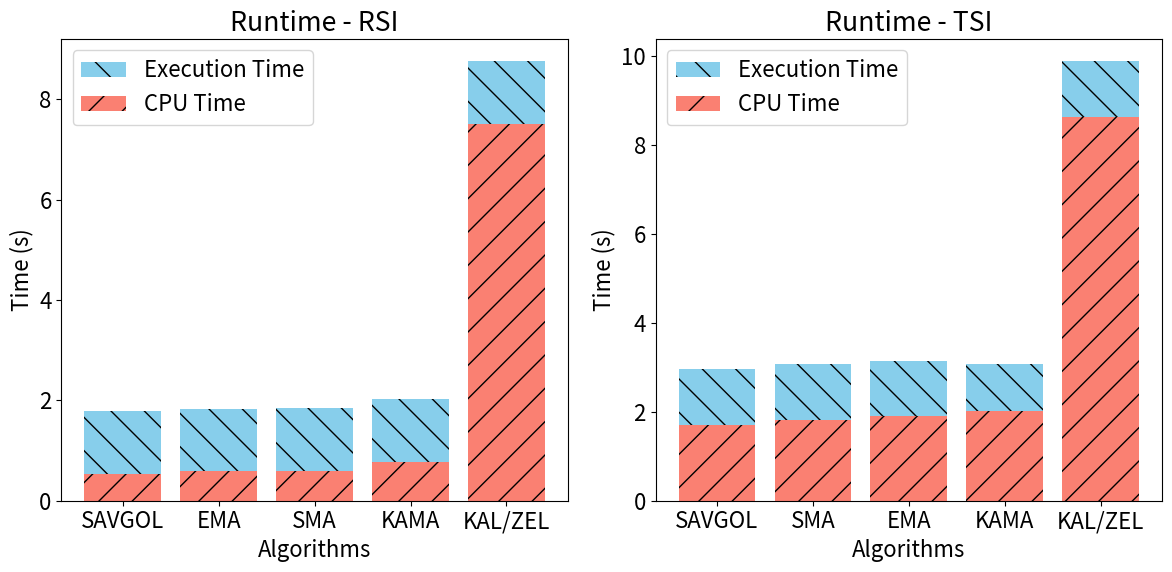

The script that saved this image:
import matplotlib.pyplot as plt

plt.rcParams["font.size"] = 16

##########################
# CPU + EXECUTION TIME + MEMORY   #
##########################

# Data for execution time + CPU time
algorithms_exe_cpu = [
    "SAVGOL",
    "EMA",
    "SMA",
    "KAMA",
    "KAL/ZEL",
]
execution_times = [(1.79, 0.53), (1.83, 0.59), (1.85, 0.60), (2.03, 0.78), (8.76, 7.51)]

# Sort algorithms based on execution time
sorted_exe_cpu_data = sorted(
    zip(algorithms_exe_cpu, execution_times), key=lambda x: sum(x[1])
)
algorithms_sorted_exe_cpu = [x[0] for x in sorted_exe_cpu_data]
execution_times_sorted = [x[1][0] for x in sorted_exe_cpu_data]
cpu_times_sorted = [x[1][1] for x in sorted_exe_cpu_data]


# Plotting
plt.figure(figsize=(12, 6))

# Plotting execution time + CPU time
plt.subplot(1, 2, 1)
plt.bar(
    algorithms_sorted_exe_cpu,
    execution_times_sorted,
    color="skyblue",
    label="Execution Time",
    hatch="\\",
)
plt.bar(
    algorithms_sorted_exe_cpu,
    cpu_times_sorted,
    color="salmon",
    label="CPU Time",
    hatch="/",
)
plt.title("Runtime - RSI")
plt.xlabel("Algorithms")
plt.ylabel("Time (s)")
plt.legend()

# Plotting runtine TSI
execution_times = [(2.96, 1.71), (3.15, 1.9), (3.08, 1.82), (3.07, 2.02), (9.88, 8.63)]

# Sort algorithms based on execution time
sorted_exe_cpu_data = sorted(
    zip(algorithms_exe_cpu, execution_times), key=lambda x: sum(x[1])
)
algorithms_sorted_exe_cpu = [x[0] for x in sorted_exe_cpu_data]
execution_times_sorted = [x[1][0] for x in sorted_exe_cpu_data]
cpu_times_sorted = [x[1][1] for x in sorted_exe_cpu_data]

plt.subplot(1, 2, 2)
plt.bar(
    algorithms_sorted_exe_cpu,
    execution_times_sorted,
    color="skyblue",
    label="Execution Time",
    hatch="\\",
)
plt.bar(
    algorithms_sorted_exe_cpu,
    cpu_times_sorted,
    color="salmon",
    label="CPU Time",
    hatch="/",
)
plt.title("Runtime - TSI")
plt.xlabel("Algorithms")
plt.ylabel("Time (s)")
plt.legend()

# Adjust layout
plt.tight_layout()

# Show plot
plt.show()
